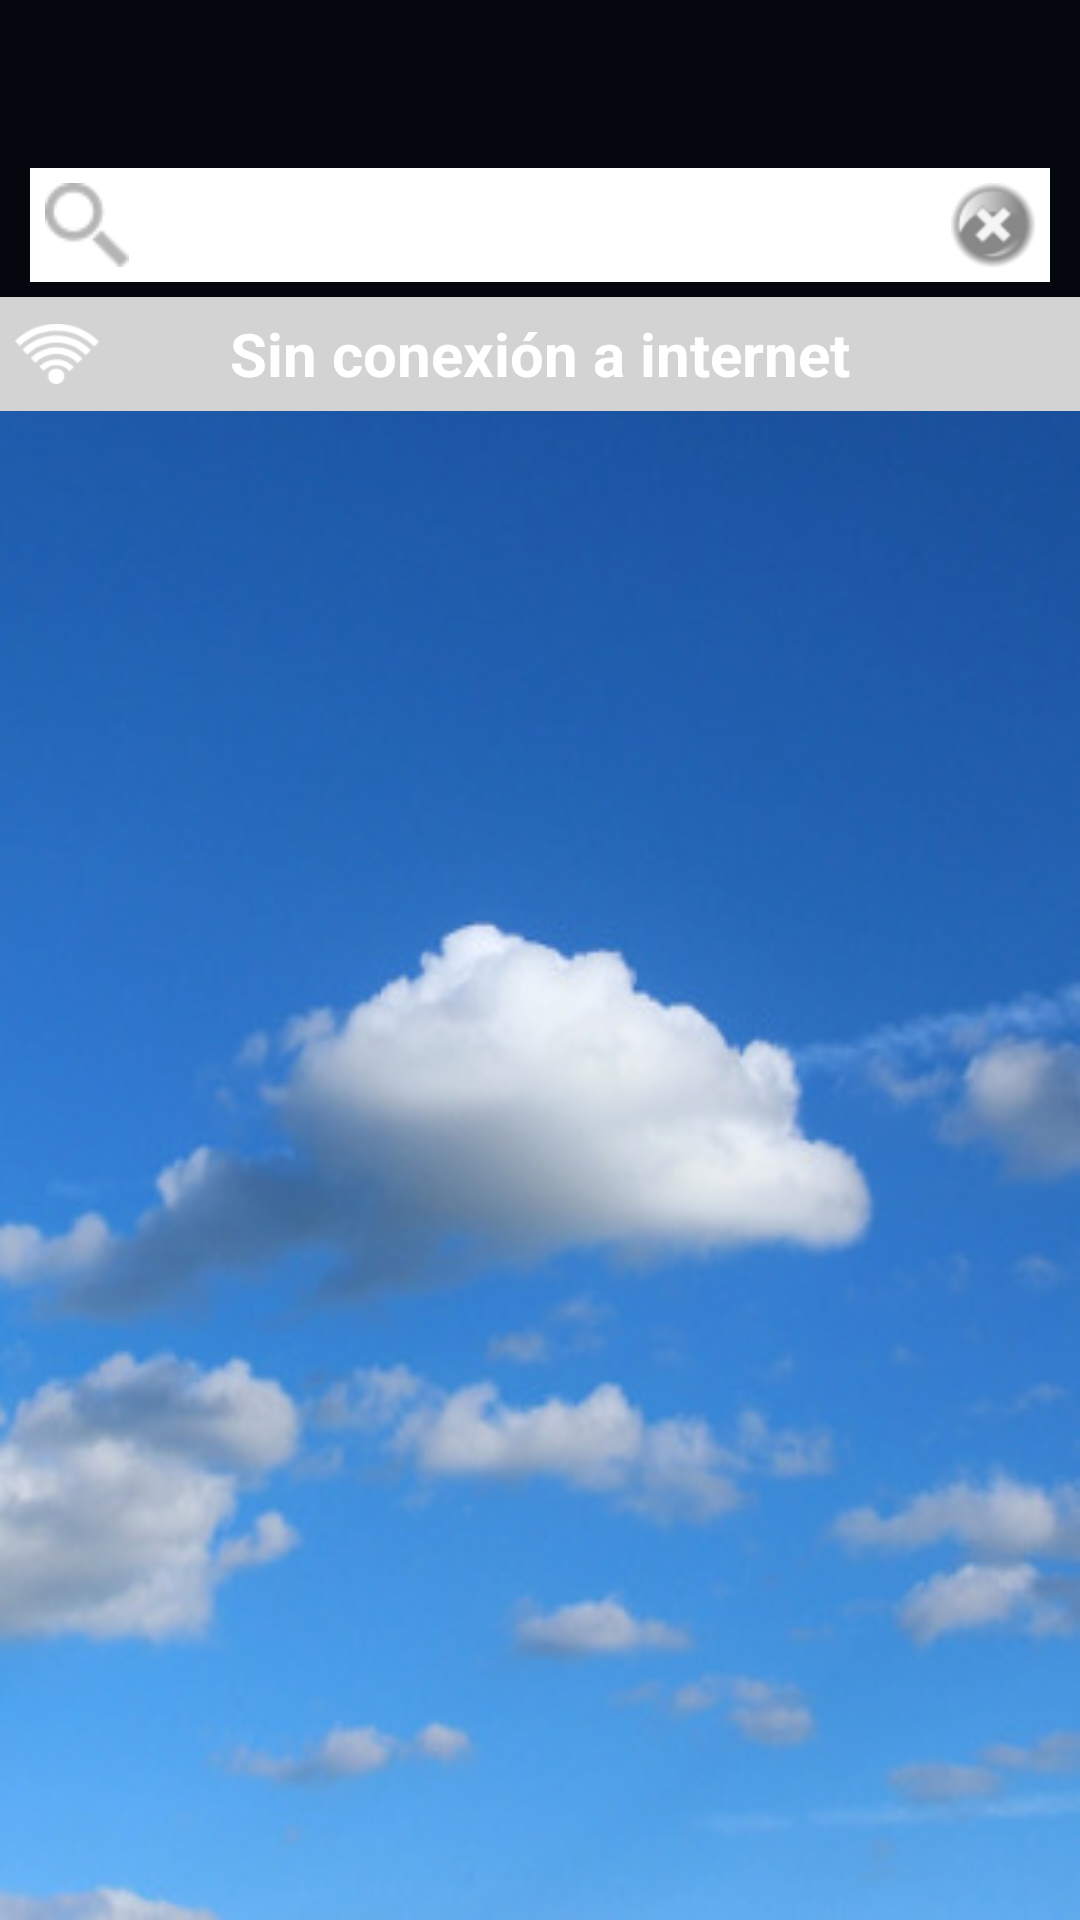

The Android layout XML behind this screen, and the referenced resources:
<!-- AndroidManifest.xml: application theme AppTheme -->
<!-- res/layout/activity_lugares.xml -->
<?xml version="1.0" encoding="utf-8"?>
<LinearLayout xmlns:android="http://schemas.android.com/apk/res/android"
    xmlns:app="http://schemas.android.com/apk/res-auto"
    xmlns:tools="http://schemas.android.com/tools"
    android:layout_width="match_parent"
    android:layout_height="match_parent"
    android:background="@drawable/fondo5"
    android:orientation="vertical"
    tools:context=".inicio.Inicio"
    tools:openDrawer="start">

    <android.support.design.widget.AppBarLayout
        android:id="@+id/view"
        android:layout_width="match_parent"
        android:layout_height="wrap_content"
        android:theme="@style/AppTheme.AppBarOverlay">

        <android.support.v7.widget.Toolbar
            android:id="@+id/toolbar"
            android:layout_width="match_parent"
            android:layout_height="?attr/actionBarSize"
            android:background="@color/azul2"
            app:popupTheme="@style/AppTheme.AppBarOverlay" />

        <FrameLayout
            android:id="@+id/fram_search"
            android:layout_width="fill_parent"
            android:layout_height="wrap_content"
            android:background="@color/azul2"
            android:paddingBottom="5dp">

            <AutoCompleteTextView
                android:id="@+id/search"
                android:layout_width="match_parent"
                android:layout_height="38dp"
                android:layout_gravity="right|center_vertical"
                android:layout_marginLeft="10dp"
                android:layout_marginRight="10dp"
                android:background="@color/white"
                android:drawablePadding="8dp"
                android:paddingLeft="45dp"
                android:paddingRight="10dp"
                android:popupBackground="#ffffff"
                android:singleLine="true"
                android:textColor="@color/black"></AutoCompleteTextView>

            <Button
                android:id="@+id/delete"
                android:layout_width="28dp"
                android:layout_height="28dp"
                android:layout_gravity="right|center_vertical"
                android:layout_marginRight="15dp"
                android:background="@drawable/cerrar" />

            <Button
                android:id="@+id/searchBtn"
                android:layout_width="28dp"
                android:layout_height="28dp"
                android:layout_gravity="left|center_vertical"
                android:layout_marginLeft="15dp"
                android:background="@drawable/buscar" />
        </FrameLayout>

        <RelativeLayout
            android:id="@+id/conexion"
            android:layout_width="match_parent"
            android:layout_height="wrap_content"
            android:background="@color/gray">

            <ImageView
                android:id="@+id/imageView7"
                android:layout_width="38dp"
                android:layout_height="38dp"
                android:padding="5dp"
                android:src="@drawable/conexion" />

            <TextView
                android:layout_width="wrap_content"
                android:layout_height="wrap_content"
                android:layout_centerHorizontal="true"
                android:layout_centerVertical="true"
                android:gravity="center"
                android:text="Sin conexión a internet"
                android:textColor="@color/white"
                android:textSize="20dp"
                android:textStyle="bold" />

        </RelativeLayout>

    </android.support.design.widget.AppBarLayout>


    <ListView
        android:id="@+id/listItems"
        android:layout_width="match_parent"
        android:layout_height="match_parent" />

</LinearLayout>
<!-- resources referenced by this layout -->
<resources>
  <item name="azul2" type="color">#ea000000</item>
  <item name="black" type="color">#000000</item>
  <item name="gray" type="color">#FFD3D3D3</item>
  <item name="white" type="color">#FFFFFF</item>
  <!-- drawable buscar: png bitmap (drawable, 1475 bytes) -->
  <!-- drawable cerrar: png bitmap (drawable, 2780 bytes) -->
  <!-- drawable conexion: png bitmap (drawable, 1957 bytes) -->
  <!-- drawable fondo5: jpg bitmap (drawable, 27834 bytes) -->
  <style name="AppTheme.AppBarOverlay" parent="ThemeOverlay.AppCompat.Dark.ActionBar" />
  <style name="AppTheme" parent="Theme.AppCompat.Light.DarkActionBar">
          
          <item name="colorPrimary">@color/colorPrimary</item>
          <item name="colorPrimaryDark">@color/colorPrimaryDark</item>
          <item name="colorAccent">@color/colorAccent</item>
      </style>
  <color name="colorPrimary">#3F51B5</color>
  <color name="colorPrimaryDark">#303F9F</color>
  <color name="colorAccent">#FF4081</color>
</resources>
